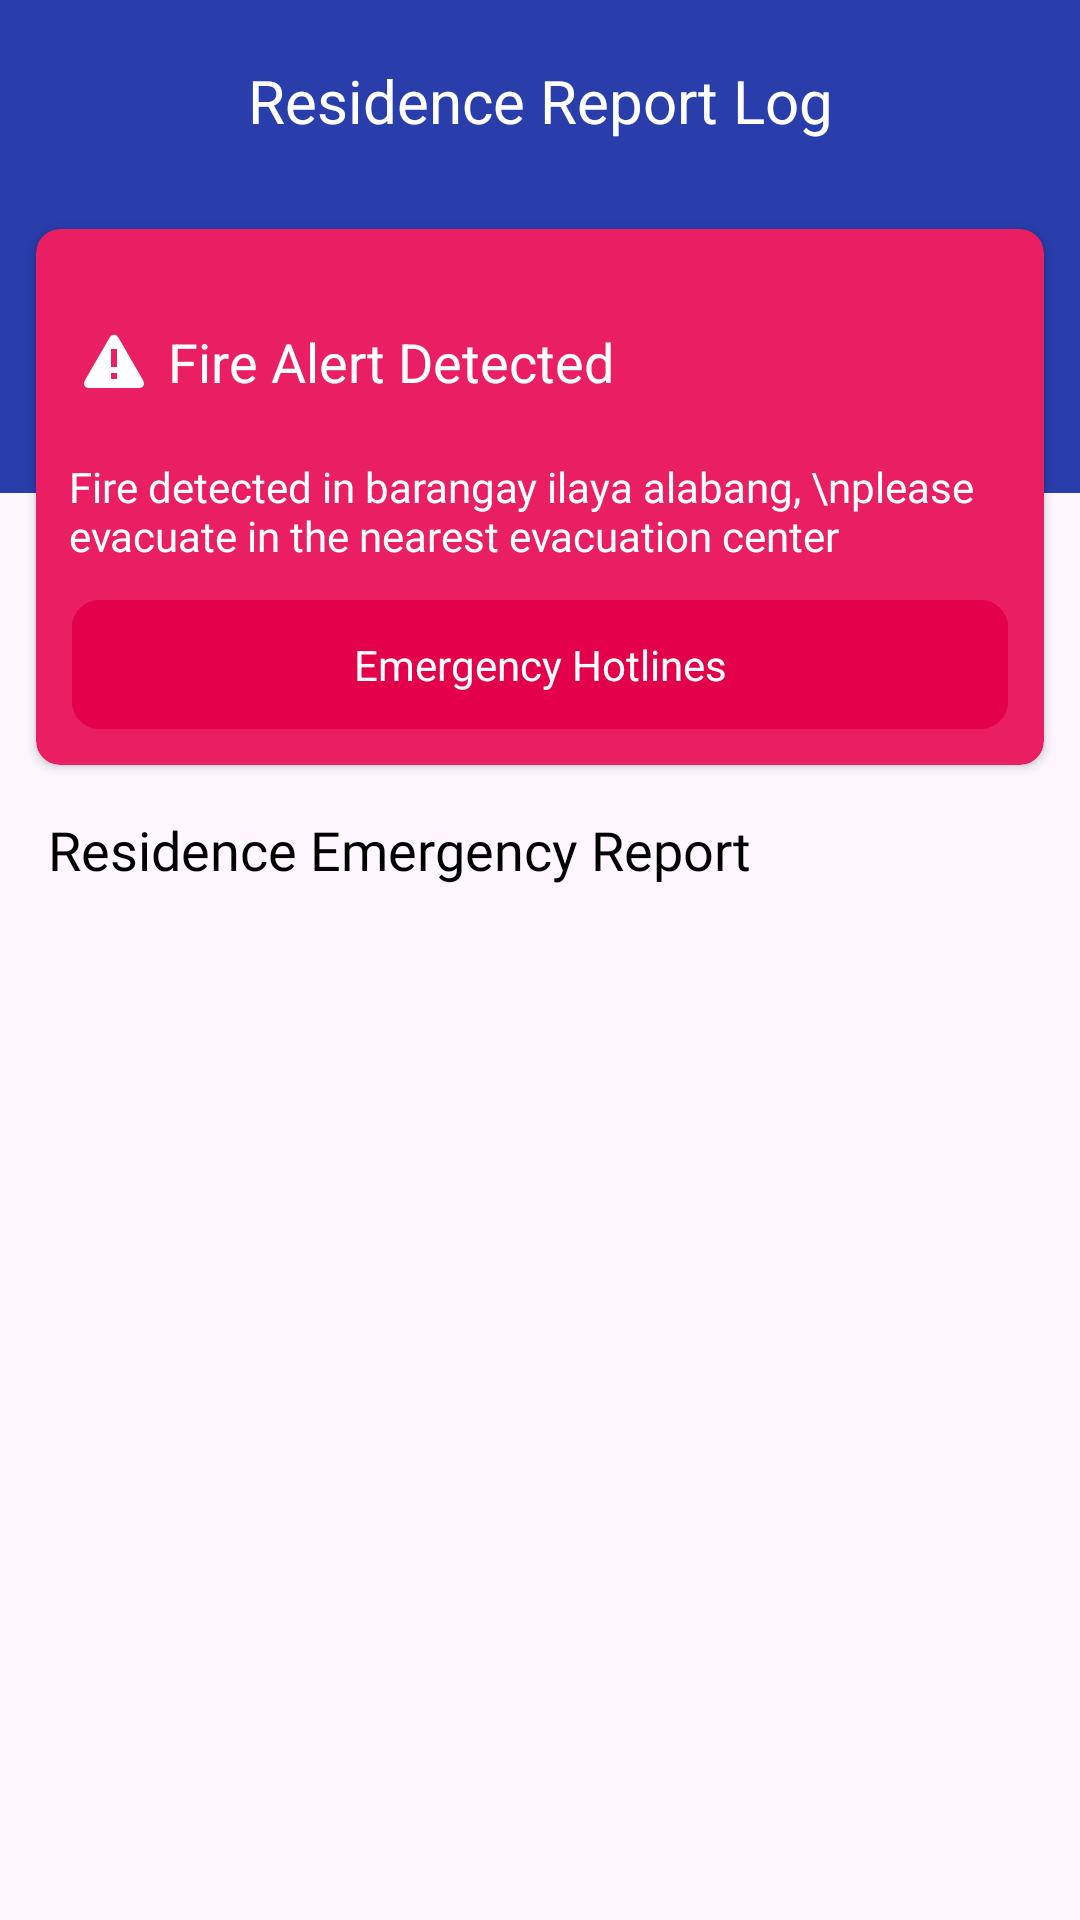

Reconstruct the res/layout file that produces this screen, plus the resources it refers to.
<!-- AndroidManifest.xml: application theme Theme.SmartAIBasedFireMonitoring -->
<!-- res/layout/fragment_fire_update.xml -->
<?xml version="1.0" encoding="utf-8"?>
<androidx.constraintlayout.widget.ConstraintLayout xmlns:android="http://schemas.android.com/apk/res/android"
    xmlns:app="http://schemas.android.com/apk/res-auto"
    xmlns:tools="http://schemas.android.com/tools"
    android:layout_width="match_parent"
    android:layout_height="match_parent"
    android:fitsSystemWindows="true">

    <TextView
        android:id="@+id/textView21"
        android:layout_width="match_parent"
        android:layout_height="wrap_content"
        android:background="#293DAB"
        android:gravity="center"
        android:padding="20dp"
        android:text="Residence Report Log"
        android:textColor="@color/white"
        android:textSize="20sp"
        app:layout_constraintEnd_toEndOf="parent"
        app:layout_constraintStart_toStartOf="parent"
        app:layout_constraintTop_toTopOf="parent" />

    <RelativeLayout
        android:id="@+id/relativeLayout"
        android:layout_width="match_parent"
        android:layout_height="wrap_content"
        android:layout_marginTop="-3dp"
        app:layout_constraintEnd_toEndOf="parent"
        app:layout_constraintHorizontal_bias="0.0"
        app:layout_constraintStart_toStartOf="parent"
        app:layout_constraintTop_toBottomOf="@+id/textView21">

        

        
        <View
            android:id="@+id/view2"
            android:layout_width="match_parent"
            android:layout_height="100dp"
            android:background="#293DAB" />

        <androidx.cardview.widget.CardView
            android:id="@+id/cardView4"
            android:layout_width="match_parent"
            android:layout_height="wrap_content"
            android:layout_margin="12dp"
            android:backgroundTint="#E91E63"
            android:elevation="6dp"
            app:cardCornerRadius="8dp"
            android:layout_centerInParent="true"
            android:layout_marginStart="16dp"
            android:layout_marginTop="20dp"
            android:layout_marginEnd="16dp">

            <androidx.constraintlayout.widget.ConstraintLayout
                android:layout_width="match_parent"
                android:layout_height="wrap_content">


                <LinearLayout
                    android:id="@+id/linearLayout8"
                    android:layout_width="wrap_content"
                    android:layout_height="wrap_content"
                    android:layout_marginStart="16dp"
                    android:layout_marginTop="24dp"
                    android:orientation="horizontal"
                    app:layout_constraintStart_toStartOf="parent"
                    app:layout_constraintTop_toTopOf="parent">

                    <ImageView
                        android:id="@+id/imageView6"
                        android:layout_width="20dp"
                        android:layout_height="20dp"
                        android:layout_gravity="center"
                        android:src="@drawable/alert"
                        android:tint="@color/white"
                        tools:layout_editor_absoluteX="16dp"
                        tools:layout_editor_absoluteY="16dp" />

                    <TextView
                        android:id="@+id/fireDetected"
                        android:layout_width="wrap_content"
                        android:layout_height="wrap_content"
                        android:layout_margin="8dp"
                        android:text="Fire Alert Detected"
                        android:textColor="@color/white"
                        android:textSize="18sp" />
                </LinearLayout>

                <TextView
                    android:id="@+id/description"
                    android:layout_width="wrap_content"
                    android:layout_height="wrap_content"
                    android:layout_margin="12dp"
                    android:layout_marginTop="4dp"
                    android:fontFamily="@font/fir_sans_italic"
                    android:text="Fire detected in barangay ilaya alabang, \nplease evacuate in the nearest evacuation center"
                    android:textColor="@color/white"
                    app:layout_constraintEnd_toEndOf="parent"
                    app:layout_constraintHorizontal_bias="0.05"
                    app:layout_constraintStart_toStartOf="parent"
                    app:layout_constraintTop_toBottomOf="@+id/linearLayout8" />

                <TextView
                    android:id="@+id/emergencyBtn"
                    android:layout_width="match_parent"
                    android:layout_height="wrap_content"
                    android:layout_margin="12dp"
                    android:background="@drawable/edittext_background"
                    android:backgroundTint="#E4014C"
                    android:foregroundGravity="center"
                    android:gravity="center"
                    android:text="Emergency Hotlines"
                    android:textColor="@color/white"
                    app:layout_constraintBottom_toBottomOf="parent"
                    app:layout_constraintEnd_toEndOf="parent"
                    app:layout_constraintStart_toStartOf="parent"
                    app:layout_constraintTop_toBottomOf="@+id/description" />
            </androidx.constraintlayout.widget.ConstraintLayout>
        </androidx.cardview.widget.CardView>

    </RelativeLayout>


    <ScrollView
        android:layout_width="match_parent"
        android:layout_height="0dp"
        app:layout_constraintBottom_toBottomOf="parent"
        app:layout_constraintTop_toBottomOf="@+id/relativeLayout">

        <LinearLayout
            android:layout_width="match_parent"
            android:layout_height="wrap_content"
            android:orientation="vertical">

            <androidx.constraintlayout.widget.ConstraintLayout
                android:layout_width="match_parent"
                android:layout_height="match_parent">

                <LinearLayout
                    android:layout_width="match_parent"
                    android:layout_height="wrap_content"
                    android:layout_margin="12dp"
                    android:orientation="vertical"
                    app:layout_constraintBottom_toBottomOf="parent"
                    app:layout_constraintEnd_toEndOf="parent"
                    app:layout_constraintHorizontal_bias="1.0"
                    app:layout_constraintStart_toStartOf="parent"
                    app:layout_constraintTop_toBottomOf="@+id/cardView4"
                    app:layout_constraintVertical_bias="0.0">

                    <TextView
                        android:id="@+id/emergencyReport"
                        android:layout_width="wrap_content"
                        android:layout_height="wrap_content"
                        android:layout_margin="4dp"
                        android:fontFamily="@font/fir_sans_italic"
                        android:text="Residence Emergency Report"
                        android:textColor="@color/black"
                        android:textSize="18sp"
                        app:layout_constraintBottom_toBottomOf="parent"
                        app:layout_constraintEnd_toEndOf="parent"
                        app:layout_constraintStart_toStartOf="parent"
                        app:layout_constraintTop_toBottomOf="@+id/description" />

                    <androidx.recyclerview.widget.RecyclerView
                        android:id="@+id/recyclerView"
                        android:layout_width="match_parent"
                        android:layout_height="wrap_content"
                        android:layout_margin="4dp"
                        app:layout_constraintEnd_toEndOf="parent"
                        app:layout_constraintStart_toStartOf="parent"
                        app:layout_constraintTop_toBottomOf="@+id/cardView4" />
                </LinearLayout>

            </androidx.constraintlayout.widget.ConstraintLayout>
        </LinearLayout>
    </ScrollView>

</androidx.constraintlayout.widget.ConstraintLayout>
<!-- resources referenced by this layout -->
<resources>
  <color name="black">#FF000000</color>
  <color name="white">#FFFFFFFF</color>
  <!-- drawable alert (drawable) -->
  <vector xmlns:android="http://schemas.android.com/apk/res/android"
      android:width="512dp"
      android:height="512dp"
      android:viewportWidth="20"
      android:viewportHeight="20">
    <path
        android:pathData="M11.53,2.3A1.85,1.85 0,0 0,10 1.21A1.85,1.85 0,0 0,8.48 2.3L0.36,16.36C-0.48,17.81 0.21,19 1.88,19h16.24c1.67,0 2.36,-1.19 1.52,-2.64zM11,16L9,16v-2h2zM11,12L9,12L9,6h2z"
        android:fillColor="#307dcf"/>
  </vector>
  <!-- drawable edittext_background (drawable) -->
  <?xml version="1.0" encoding="utf-8"?>
  <shape xmlns:android="http://schemas.android.com/apk/res/android"
      android:shape="rectangle">
  
      
      <solid android:color="#F8F5F5" />
  
      
      <stroke
          android:width="2dp"
          android:color="#EFEBEB" />
  
      
      <corners android:radius="8dp" />
  
      
      <padding
          android:left="12dp"
          android:top="12dp"
          android:right="12dp"
          android:bottom="12dp" />
  </shape>
  <style name="Theme.SmartAIBasedFireMonitoring" parent="Base.Theme.SmartAIBasedFireMonitoring" />
  <style name="Base.Theme.SmartAIBasedFireMonitoring" parent="Theme.Material3.DayNight.NoActionBar">
          
          
      </style>
</resources>
